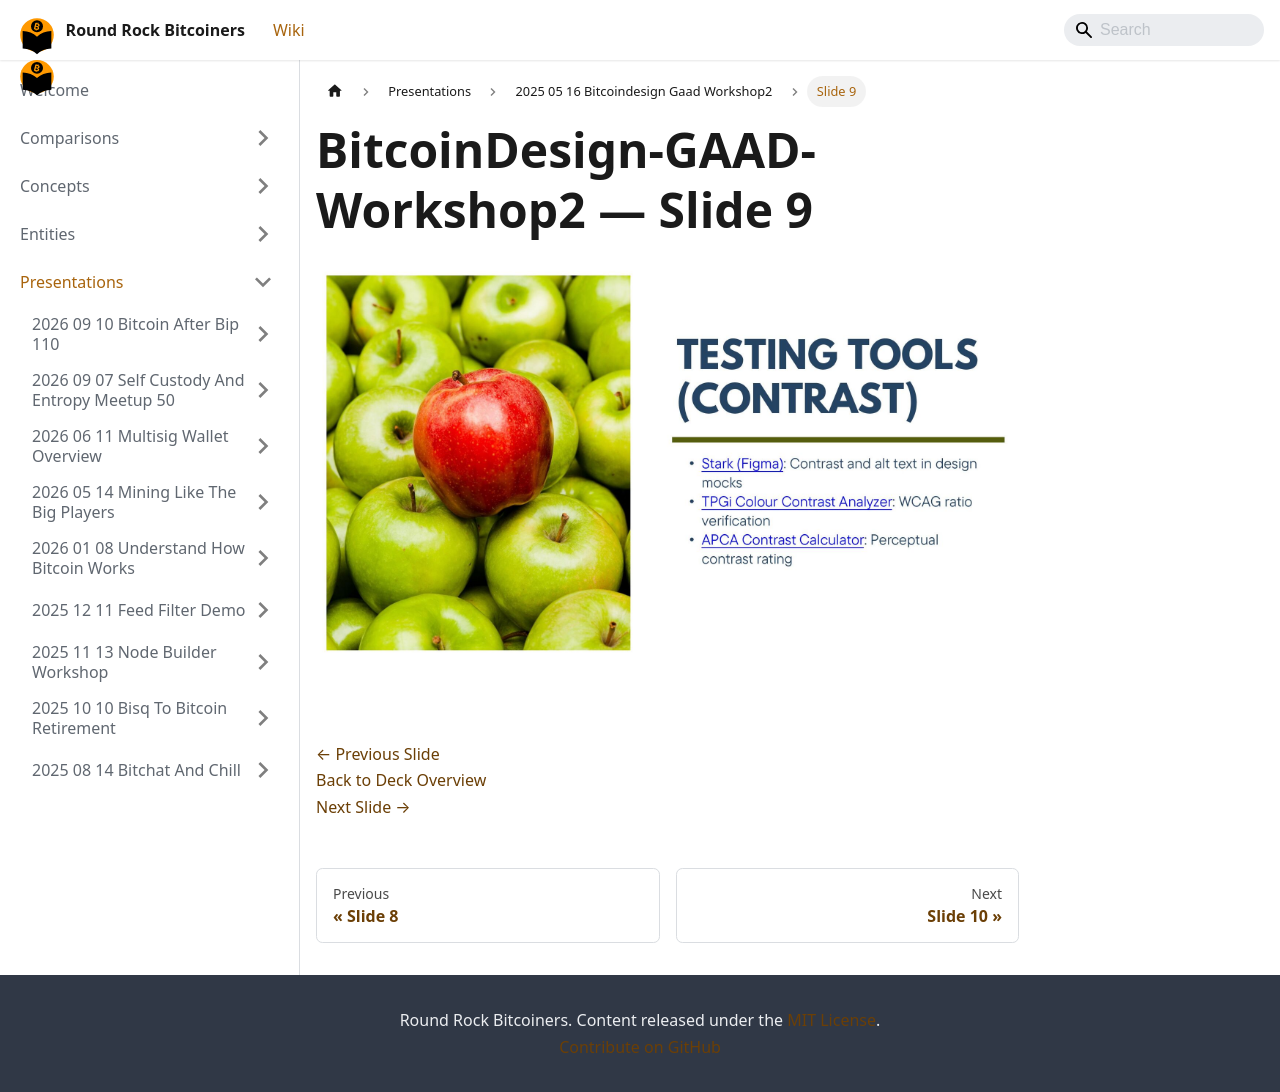

repository: jason-me/rrbtc-wiki · page: presentations/2025-05-16-bitcoindesign-gaad-workshop2/slide-009/index.html · generator: docusaurus

---
title: "Slide 9 of 14 - BitcoinDesign-GAAD-Workshop2"
sidebar_label: "Slide 9"
pagination_next: "presentations/2025-05-16-bitcoindesign-gaad-workshop2/slide-010"
pagination_prev: "presentations/2025-05-16-bitcoindesign-gaad-workshop2/slide-008"
---

# BitcoinDesign-GAAD-Workshop2 — Slide 9

![Slide 9 of 14 from 'BitcoinDesign-GAAD-Workshop2' (2025-05-16)](/img/slides/2025-05-16-bitcoindesign-gaad-workshop2/slide_008.jpg)

<br/>
<br/>

[← Previous Slide](/presentations/2025-05-16-bitcoindesign-gaad-workshop2/slide-008)  
[Back to Deck Overview](/presentations/2025-05-16-bitcoindesign-gaad-workshop2/)  
[Next Slide →](/presentations/2025-05-16-bitcoindesign-gaad-workshop2/slide-010)
